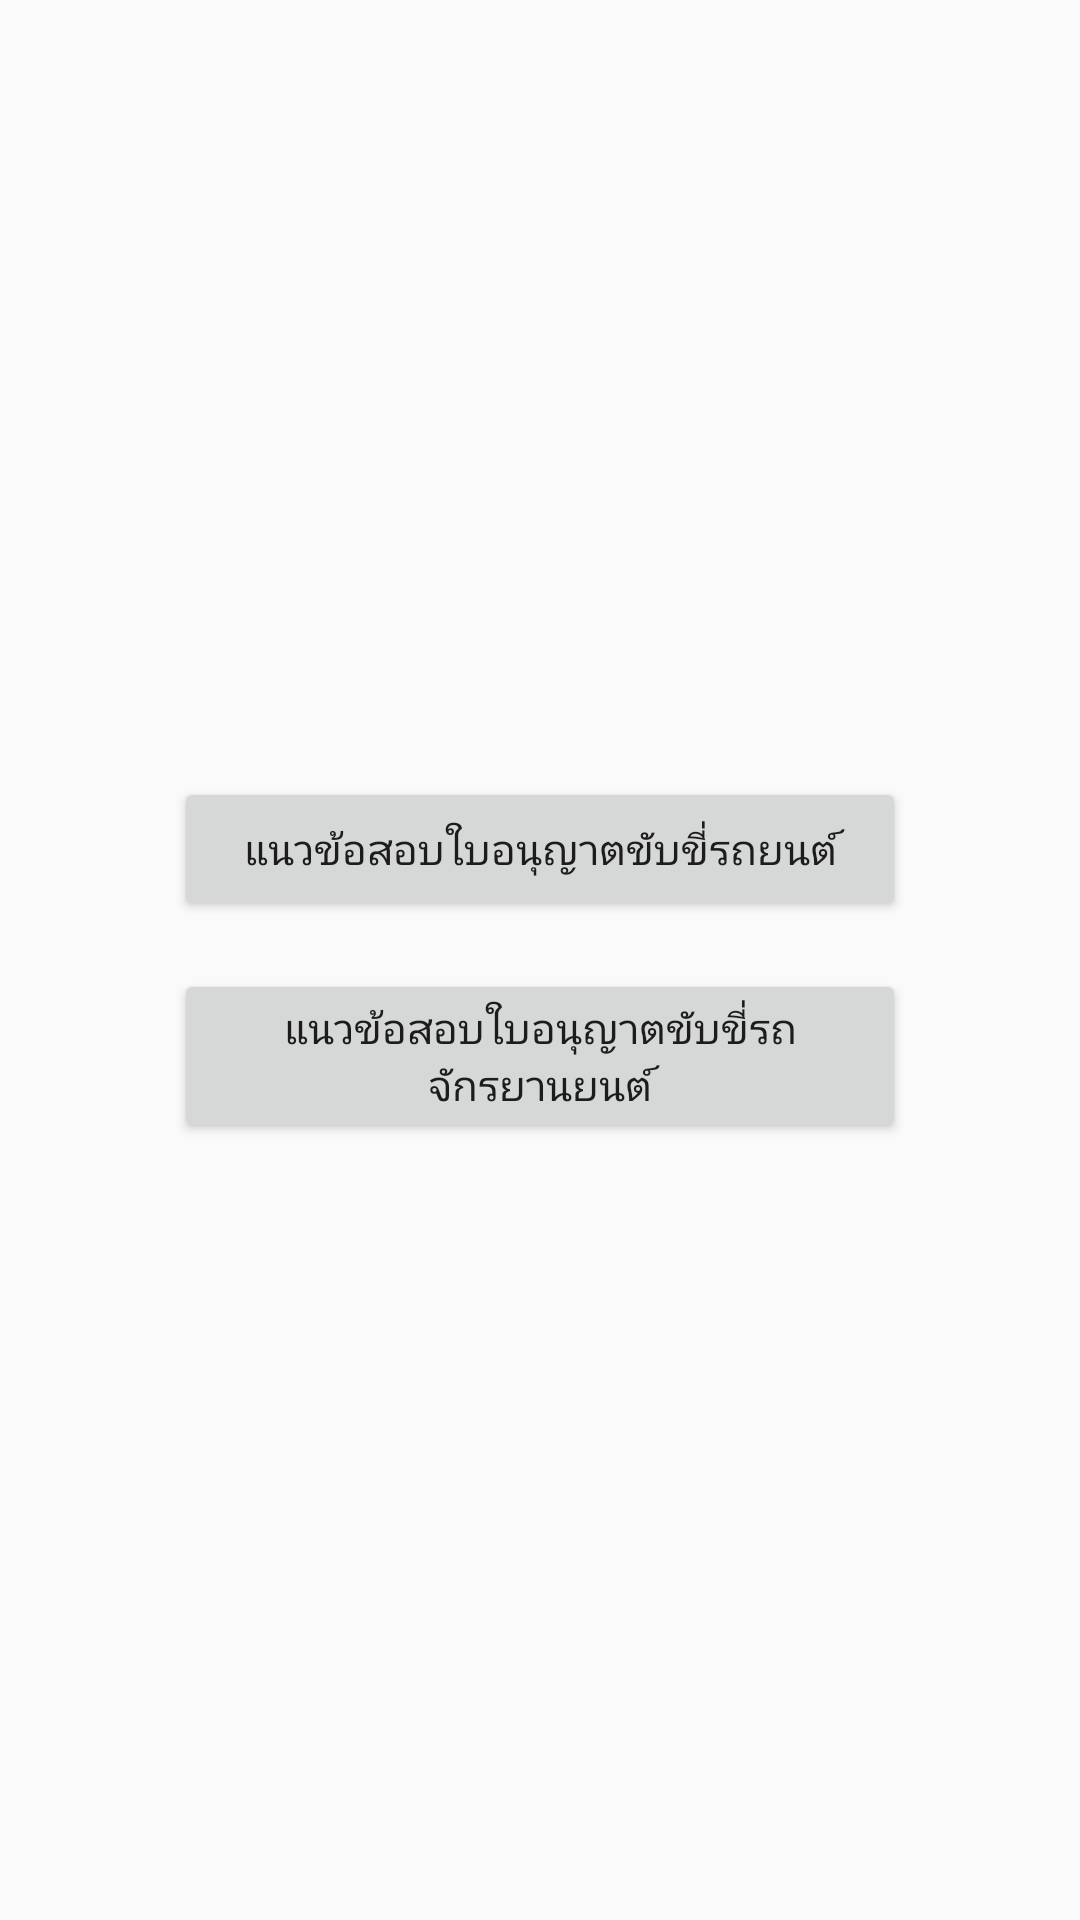

Android layout source for this screen:
<!-- AndroidManifest.xml: application theme AppTheme -->
<!-- res/layout/activity_testing_sub_menu.xml -->
<?xml version="1.0" encoding="utf-8"?>
<LinearLayout xmlns:android="http://schemas.android.com/apk/res/android"
    xmlns:app="http://schemas.android.com/apk/res-auto"
    xmlns:tools="http://schemas.android.com/tools"
    android:layout_width="match_parent"
    android:layout_height="match_parent"
    android:orientation="vertical"
    android:gravity="center"
    android:paddingLeft="50dp"
    android:paddingRight="50dp"
    tools:context="drivingtest.project.com.TestingSubMenuActivity">

    <Button
        android:id="@+id/btnSubMenu1"
        android:layout_width="match_parent"
        android:layout_height="wrap_content"
        android:layout_marginBottom="8dp"
        android:layout_marginEnd="8dp"
        android:layout_marginStart="8dp"
        android:layout_marginTop="8dp"
        android:onClick="btnClick"
        android:text="@string/guidelines1"
        app:layout_constraintBottom_toBottomOf="parent"
        app:layout_constraintEnd_toEndOf="parent"
        app:layout_constraintStart_toStartOf="parent"
        app:layout_constraintTop_toTopOf="parent" />

    <Button
        android:id="@+id/btnSubMenu2"
        android:layout_width="match_parent"
        android:layout_height="wrap_content"
        android:layout_marginBottom="8dp"
        android:layout_marginEnd="8dp"
        android:layout_marginStart="8dp"
        android:layout_marginTop="8dp"
        android:onClick="btnClick"
        android:text="@string/guidelines2"
        app:layout_constraintBottom_toBottomOf="parent"
        app:layout_constraintEnd_toEndOf="parent"
        app:layout_constraintStart_toStartOf="parent"
        app:layout_constraintTop_toTopOf="parent" />

</LinearLayout>
<!-- resources referenced by this layout -->
<resources>
  <string name="guidelines1" translatable="false">แนวข้อสอบใบอนุญาตขับขี่รถยนต์</string>
  <string name="guidelines2" translatable="false">แนวข้อสอบใบอนุญาตขับขี่รถจักรยานยนต์</string>
  <style name="AppTheme" parent="Theme.AppCompat.Light.DarkActionBar">
          
          <item name="colorPrimary">@color/colorPrimary</item>
          <item name="colorPrimaryDark">@color/colorPrimaryDark</item>
          <item name="colorAccent">@color/colorAccent</item>
      </style>
  <color name="colorPrimary">#3F51B5</color>
  <color name="colorPrimaryDark">#303F9F</color>
  <color name="colorAccent">#FF4081</color>
</resources>
